Run: headless pygame with SDL's dummy video driver; simulated clock (each Clock.tick advances the game by its frame time, no real sleeping); random seed 0; keys injected as events and as key.get_pressed() state; no mouse input.
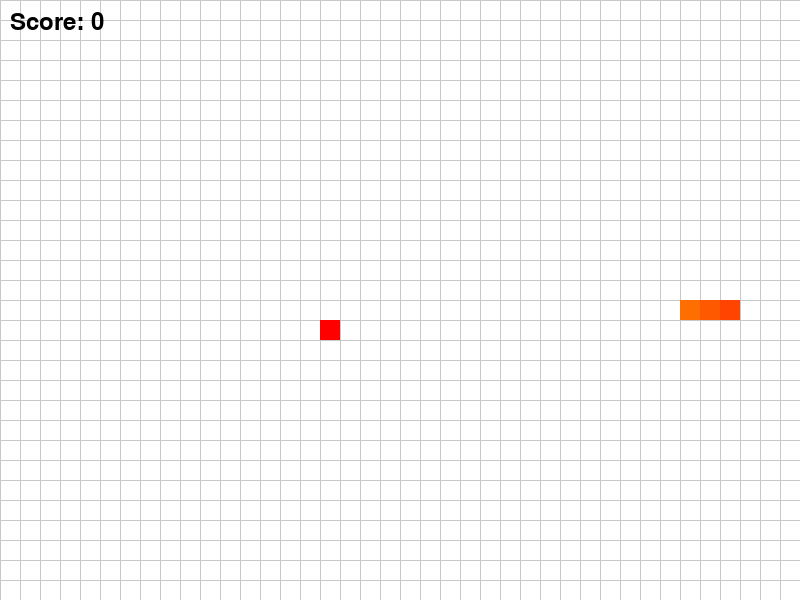
Frame 1 of 4 · flips 1–60 · no input
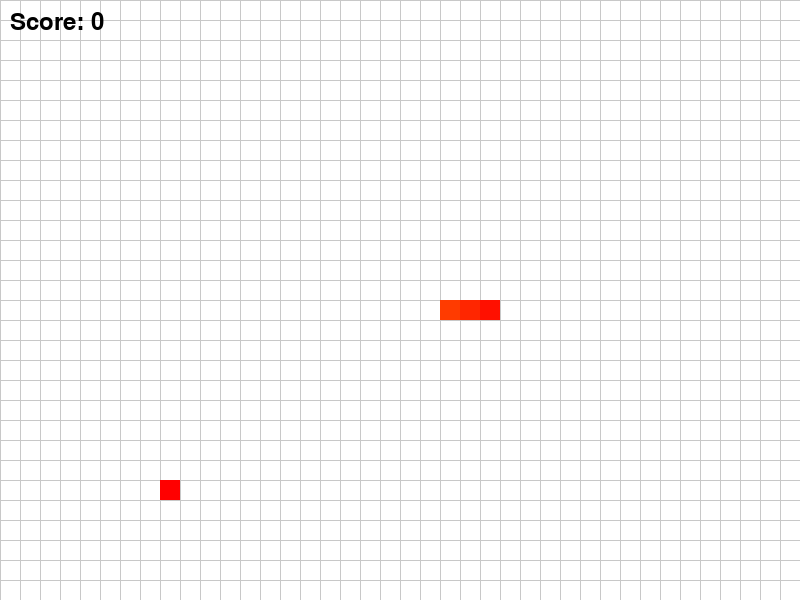
Frame 2 of 4 · flips 61–180 · tapped SPACE, RETURN · held RIGHT (→), D
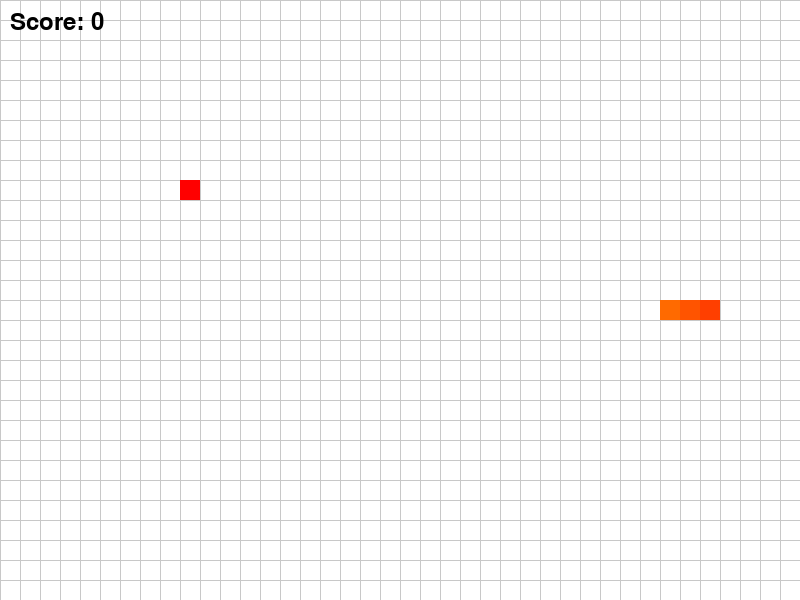
Frame 3 of 4 · flips 181–300 · held DOWN (↓), S
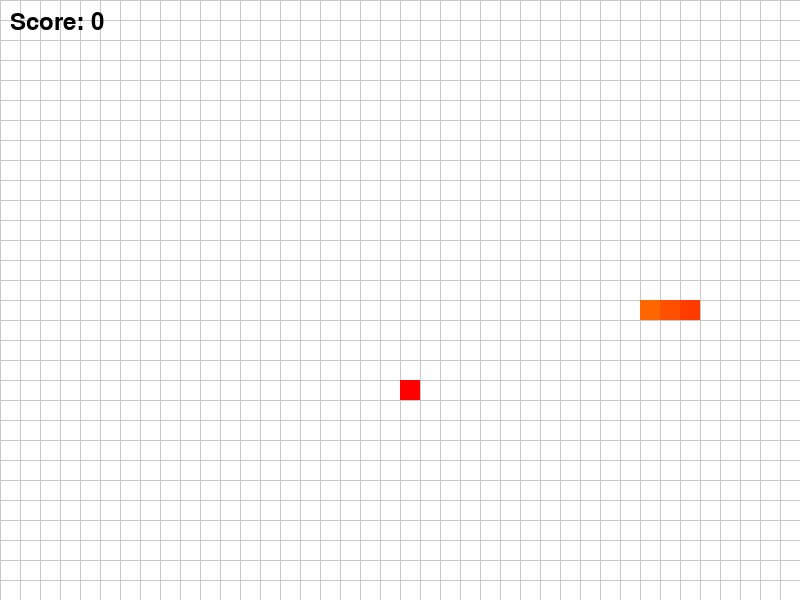
Frame 4 of 4 · flips 301–420 · held LEFT (←), A, UP (↑), W

The pygame program that drew these frames:

import pygame
import sys
import random

# --- Settings (formerly config/settings.py) ---
SCREEN_WIDTH = 800
SCREEN_HEIGHT = 600

WHITE = (255, 255, 255)
BLACK = (0, 0, 0)
RED = (255, 0, 0)
GREEN = (0, 255, 0)
GRID_COLOR = (200, 200, 200)

BACKGROUND_COLOR = WHITE
TEXT_COLOR = BLACK

SNAKE_BLOCK_SIZE = 20
SNAKE_SPEED = 15
SNAKE_COLOR = GREEN
FOOD_COLOR = RED
FPS = 60

# --- Drawing helpers (formerly drawing/shapes.py) ---
def draw_text(surface, text, position, font_obj, color=BLACK):
    text_surface = font_obj.render(text, True, color)
    surface.blit(text_surface, position)

def draw_rectangle(surface, color, rect):
    pygame.draw.rect(surface, color, rect)

def draw_grid(surface):
    for x in range(0, SCREEN_WIDTH, SNAKE_BLOCK_SIZE):
        pygame.draw.line(surface, GRID_COLOR, (x, 0), (x, SCREEN_HEIGHT))
    for y in range(0, SCREEN_HEIGHT, SNAKE_BLOCK_SIZE):
        pygame.draw.line(surface, GRID_COLOR, (0, y), (SCREEN_WIDTH, y))

# --- Game over countdown ---
def game_over_countdown(screen, font, score):
    large_font = pygame.font.Font(None, 72)
    game_over_text = font.render(f"Game Over! Your Score: {score}", True, TEXT_COLOR)
    text_rect = game_over_text.get_rect(center=(SCREEN_WIDTH // 2, SCREEN_HEIGHT // 2 - 50))

    for i in range(3, 0, -1):
        screen.fill(BACKGROUND_COLOR)
        draw_grid(screen)
        screen.blit(game_over_text, text_rect)
        countdown_text = large_font.render(str(i), True, TEXT_COLOR)
        countdown_rect = countdown_text.get_rect(center=(SCREEN_WIDTH // 2, SCREEN_HEIGHT // 2 + 20))
        screen.blit(countdown_text, countdown_rect)
        pygame.display.flip()
        pygame.time.wait(1000)

# --- Main game ---
def main():
    pygame.init()
    screen = pygame.display.set_mode((SCREEN_WIDTH, SCREEN_HEIGHT))
    pygame.display.set_caption("Snake Game")
    clock = pygame.time.Clock()
    font = pygame.font.Font(None, 36)

    while True:
        snake_head = [SCREEN_WIDTH // 2, SCREEN_HEIGHT // 2]
        snake_body = [
            [SCREEN_WIDTH // 2, SCREEN_HEIGHT // 2],
            [SCREEN_WIDTH // 2 - SNAKE_BLOCK_SIZE, SCREEN_HEIGHT // 2],
            [SCREEN_WIDTH // 2 - 2 * SNAKE_BLOCK_SIZE, SCREEN_HEIGHT // 2],
        ]
        direction = 'RIGHT'
        change_to = direction

        food_pos = [
            random.randrange(0, SCREEN_WIDTH // SNAKE_BLOCK_SIZE) * SNAKE_BLOCK_SIZE,
            random.randrange(0, SCREEN_HEIGHT // SNAKE_BLOCK_SIZE) * SNAKE_BLOCK_SIZE,
        ]
        score = 0
        hue_shift = 0

        while True:
            for event in pygame.event.get():
                if event.type == pygame.QUIT or (event.type == pygame.KEYDOWN and event.key == pygame.K_ESCAPE):
                    pygame.quit()
                    sys.exit()
                elif event.type == pygame.KEYDOWN:
                    if (event.key in (pygame.K_UP, pygame.K_w)) and direction != 'DOWN':
                        change_to = 'UP'
                    elif (event.key in (pygame.K_DOWN, pygame.K_s)) and direction != 'UP':
                        change_to = 'DOWN'
                    elif (event.key in (pygame.K_LEFT, pygame.K_a)) and direction != 'RIGHT':
                        change_to = 'LEFT'
                    elif (event.key in (pygame.K_RIGHT, pygame.K_d)) and direction != 'LEFT':
                        change_to = 'RIGHT'

            direction = change_to

            # Movement (component-wise updates)
            if direction == 'UP':
                snake_head[1] -= SNAKE_BLOCK_SIZE
            elif direction == 'DOWN':
                snake_head[1] += SNAKE_BLOCK_SIZE
            elif direction == 'LEFT':
                snake_head[0] -= SNAKE_BLOCK_SIZE
            elif direction == 'RIGHT':
                snake_head[0] += SNAKE_BLOCK_SIZE

            # Body growth (insert by value)
            snake_body.insert(0, [snake_head[0], snake_head[1]])

            # Eat food
            if snake_head == food_pos:
                score += 1
                food_pos = [
                    random.randrange(0, SCREEN_WIDTH // SNAKE_BLOCK_SIZE) * SNAKE_BLOCK_SIZE,
                    random.randrange(0, SCREEN_HEIGHT // SNAKE_BLOCK_SIZE) * SNAKE_BLOCK_SIZE,
                ]
            else:
                snake_body.pop()

            hue_shift = (hue_shift + 1) % 360

            # Draw
            screen.fill(BACKGROUND_COLOR)
            draw_grid(screen)

            for i, pos in enumerate(snake_body):
                color = pygame.Color(0)
                hue = (hue_shift + i * 5) % 360
                color.hsva = (hue, 100, 100, 100)
                rect = pygame.Rect(pos[0], pos[1], SNAKE_BLOCK_SIZE, SNAKE_BLOCK_SIZE)
                draw_rectangle(screen, color, rect)

            food_rect = pygame.Rect(food_pos[0], food_pos[1], SNAKE_BLOCK_SIZE, SNAKE_BLOCK_SIZE)
            draw_rectangle(screen, FOOD_COLOR, food_rect)

            # Collisions
            game_is_over = False
            if not (0 <= snake_head[0] < SCREEN_WIDTH and 0 <= snake_head[1] < SCREEN_HEIGHT):
                game_is_over = True

            for block in snake_body[1:]:
                if snake_head == block:
                    game_is_over = True
                    break

            if game_is_over:
                game_over_countdown(screen, font, score)
                break  # break inner loop; outer loop restarts a new game

            # HUD
            draw_text(screen, f"Score: {score}", (10, 10), font, TEXT_COLOR)

            pygame.display.update()
            clock.tick(SNAKE_SPEED)

if __name__ == "__main__":
    main()
